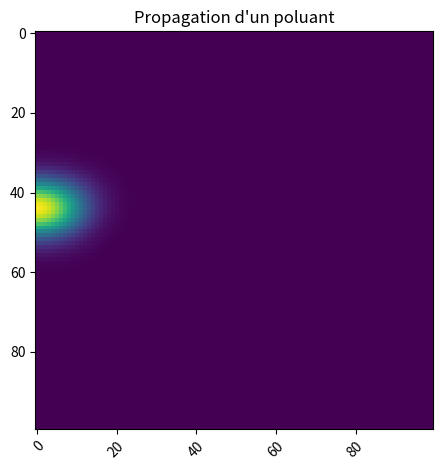

Source code (Python):

import numpy as np
import matplotlib.pyplot as plt

# Coefficient de diffusion
D= 0.2

# pas de coordonnée
delta_x=1
delta_y=1

# pas de temps
delta_t=1

# taille de la grille
taille_x=100
taille_y=100

# Si u est grand le schema n'est pas adapté
u_x=0.4 # possitif vers la droite
u_y=0 # possitif vers le bas

# true : mur Newman
# false : filtre Dirichlet
murGauche = True
murDroite = True
murHaut = True
murBas =True

# Déffinit la polution dans sur un mur entier
Ghaut = 0
Ggauche = 0
Gbas = 0
Gdroite = 0

afficherTableauCalcul = False

afficherConstant = False

afficherTableau = False

# nombre de tour de boucle
n=100

if((2*D)*((delta_t/delta_x**2)+(delta_t/delta_y**2))>1):
    print("\033[91mpropagation trop elever en x ou en y\033[0m")
    exit()
if(abs(u_x) > (2*D)*(delta_t/delta_x)):
    print("\033[91mcourant trop elever en x\033[0m")
    exit()
if(abs(u_y) > (2*D)*(delta_t/delta_y)):
    print("\033[91mcourant trop elever en y\033[0m")
    exit()

if((2*D)*((delta_t/delta_x**2)+(delta_t/delta_y**2)) == 1):
    print("\033[92mpropagation limite en x ou en y\033[0m")
if(abs(u_x) == (2*D)*(delta_t/delta_x)):
    print("\033[92mcourant limite en x\033[0m")
if(abs(u_y) == (2*D)*(delta_t/delta_y)):
    print("\033[92mcourant limite en y\033[0m")


tableau_milieu_aquatique_initial = [[] for y in range(taille_x)]
for x in range(0,taille_x):
    for y in range(0,taille_y):
        tableau_milieu_aquatique_initial[x].append(0)

tableau_milieu_aquatique = tableau_milieu_aquatique_initial


def afficherGraphic(tab):

    fig,ax=plt.subplots()
    im = ax.imshow(tab)

    plt.setp(ax.get_xticklabels(),rotation=45,ha="right",rotation_mode="anchor")

    ax.set_title("Propagation d'un poluant")
    fig.tight_layout()
    plt.show()

def afficher (tableau_milieu_aquatique):
    print("\n")
    for x in range(0,taille_x):
        print(tableau_milieu_aquatique[x])
    print("\n")




def actualiser(tableau_milieu_aquatique,tableau_calcul_x,tableau_calcul_y,tableau_constant):
    nouveau_tableau1 = np.dot(tableau_calcul_x,tableau_milieu_aquatique)
    nouveau_tableau2 = np.dot(tableau_milieu_aquatique ,tableau_calcul_y)

    nouveau_tableau = np.add(nouveau_tableau1,nouveau_tableau2)
    
    
    nouveau_tableau = np.add(nouveau_tableau,tableau_constant)


    return nouveau_tableau



def tourner(n,tableau_milieu_aquatique,tableau_calcul_x,tableau_calcul_y,tableau_constant):
    for i in range(n):
        tableau_milieu_aquatique = actualiser(tableau_milieu_aquatique,tableau_calcul_x,tableau_calcul_y,tableau_constant)
    return tableau_milieu_aquatique



tableau_calcul_x = [[] for y in range(taille_x)]

for x in range(0,taille_x):
    for y in range(0,taille_y):
        if(y-x == -1):
            tableau_calcul_x[x].append((D*delta_t/delta_x**2) + delta_t*u_x/(2*delta_x))
        elif(y-x == 0):
            if(murBas and (x== taille_x -1 and y == taille_y-1)) :
                tableau_calcul_x[x].append((1/2-1*D*delta_t/delta_x**2))
            elif(murHaut and (x== 0 and y == 0)) :
                tableau_calcul_x[x].append((1/2-1*D*delta_t/delta_x**2))
            else :
                tableau_calcul_x[x].append((1/2-2*D*delta_t/delta_x**2))
        elif(y-x == 1):
            tableau_calcul_x[x].append((D*delta_t/delta_x**2)-delta_t*u_x/(2*delta_x))
            
        else :
            tableau_calcul_x[x].append(0)
# enleve les echanges avec l'exterieur du au courant
tableau_calcul_x[0][0] += -delta_t*u_x/(2*delta_x)
tableau_calcul_x[taille_x-1][taille_y-1] += delta_t*u_x/(2*delta_x)




tableau_calcul_y = [[] for y in range(taille_x)]

for x in range(0,taille_x):
    for y in range(0,taille_y):
        if(y-x == -1):
            tableau_calcul_y[x].append((D*delta_t/delta_y**2) - delta_t*u_y/(2*delta_y))
        elif(y-x == 0):
            if(murDroite and (x== taille_x -1 and y == taille_y-1)) :
                tableau_calcul_y[x].append((1/2-1*D*delta_t/delta_y**2))
            elif(murGauche and (x== 0 and y == 0)) :
                tableau_calcul_y[x].append((1/2-1*D*delta_t/delta_y**2))
            else :
                tableau_calcul_y[x].append((1/2-2*D*delta_t/delta_y**2))
        elif(y-x == 1):
            tableau_calcul_y[x].append((D*delta_t/delta_y**2) + delta_t*u_y/(2*delta_y))
        else :
            tableau_calcul_y[x].append(0)
# enleve les echanges avec l'exterieur du au courant
tableau_calcul_y[0][0] += -delta_t*u_y/(2*delta_y)
tableau_calcul_y[taille_x-1][taille_y-1] += delta_t*u_y/(2*delta_y)

# Initialiation de la polution
tableau_milieu_aquatique[4][4] = 1


tableau_milieu_aquatique=np.matrix(tableau_milieu_aquatique)

tableau_milieu_aquatique = tableau_milieu_aquatique.transpose()

tableau_calcul_x=np.matrix(tableau_calcul_x)
tableau_calcul_y=np.matrix(tableau_calcul_y)


tableau_constant = [[] for y in range(taille_x)]

for x in range(0,taille_x):
    for y in range(0,taille_y):
        # Double au coin si les 2 mur sont polué
        tableau_constant[x].append(0)
        if(x == 0 ) :
            tableau_constant[x][y] += (D*delta_t/delta_x**2*Ggauche)
        if(y==0):
            tableau_constant[x][y] += (D*delta_t/delta_x**2*Ghaut)
        if(x == taille_x -1):
            tableau_constant[x][y] += (D*delta_t/delta_x**2*Gdroite)
        if(y==taille_y-1):
            tableau_constant[x][y] += (D*delta_t/delta_x**2*Gbas)
if(afficherConstant):
    afficher(tableau_constant)


tableau_constant=np.matrix(tableau_constant)

tableau_constant = tableau_constant.transpose()

if(afficherTableauCalcul):
    afficher(tableau_calcul_x)
    afficher(tableau_calcul_y)


if afficherTableau:
    afficher(tableau_milieu_aquatique)



tableau_milieu_aquatique = tourner(n,tableau_milieu_aquatique,tableau_calcul_x,tableau_calcul_y,tableau_constant)

if afficherTableau:
    afficher(tableau_milieu_aquatique)

afficherGraphic(tableau_milieu_aquatique)

def calcul(tab):
    total = 0
    # afficher(tab)
    for x in range(0,taille_x):
        for y in range(0,taille_y):
            total += tab[x,y]
    print("total : "+str(total))
    
calcul(tableau_milieu_aquatique)

    